Labelled photos from "dataset", an image-classification folder in vuvinh1910/code-esp32-esp32cam. The possible labels are: nha dam, tia to, xuong rong.

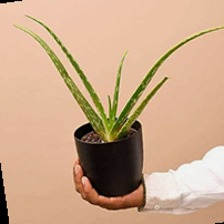
Label: nha dam

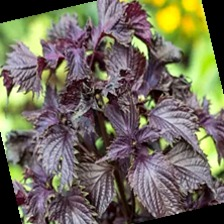
Label: tia to

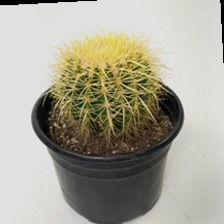
Label: xuong rong

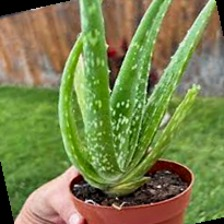
Label: nha dam

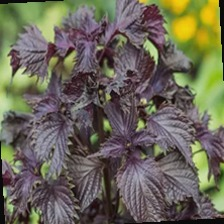
Label: tia to

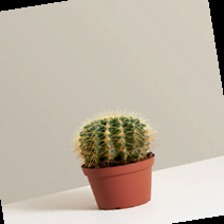
Label: xuong rong
